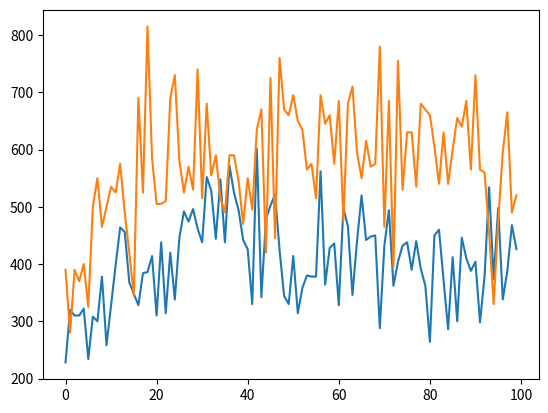

The matplotlib source for this figure:
# %%
import pandas as pd
import numpy as np
import matplotlib.pyplot as plt
import seaborn as sns


# %%
class FileGroup:
    users = []
    alter_consumed = 0
    add_consumed = 0

    def day_pass(self):
        new_users = []
        for user in self.users:
            if user >= 1:
                user -= 1
                if user == 0:
                    self.alter_consumed += 1
                else:
                    new_users.append(user)
        res1 = self.alter_consumed
        res2 = self.add_consumed
        self.alter_consumed = 0
        self.add_consumed = 0
        self.users = new_users
        return res1, res2

    def new_users(self, count, mue):
        for i in range(count):
            self.users.append(round(np.random.exponential(scale=mue, size=1)[0]))
            self.add_consumed += 1


def simulation(lamb, mue, days, add_rate, alter_rate):
    file_group = FileGroup()
    cost = []
    for now in range(days):
        file_group.new_users(np.random.poisson(lam=lamb, size=1)[0], mue)
        print("Day: " + str(now))
        print(file_group.users)
        print()
        cost_1, cost_2 = file_group.day_pass()
        cost.append(cost_1 * alter_rate + cost_2 * add_rate)

    return range(days), cost


x1, y1 = simulation(24, 10, 100, 10, 8)
x2, y2 = simulation(24, 10, 100, 15, 10)
plt.plot(x1, y1)
plt.plot(x2, y2)
plt.show()
